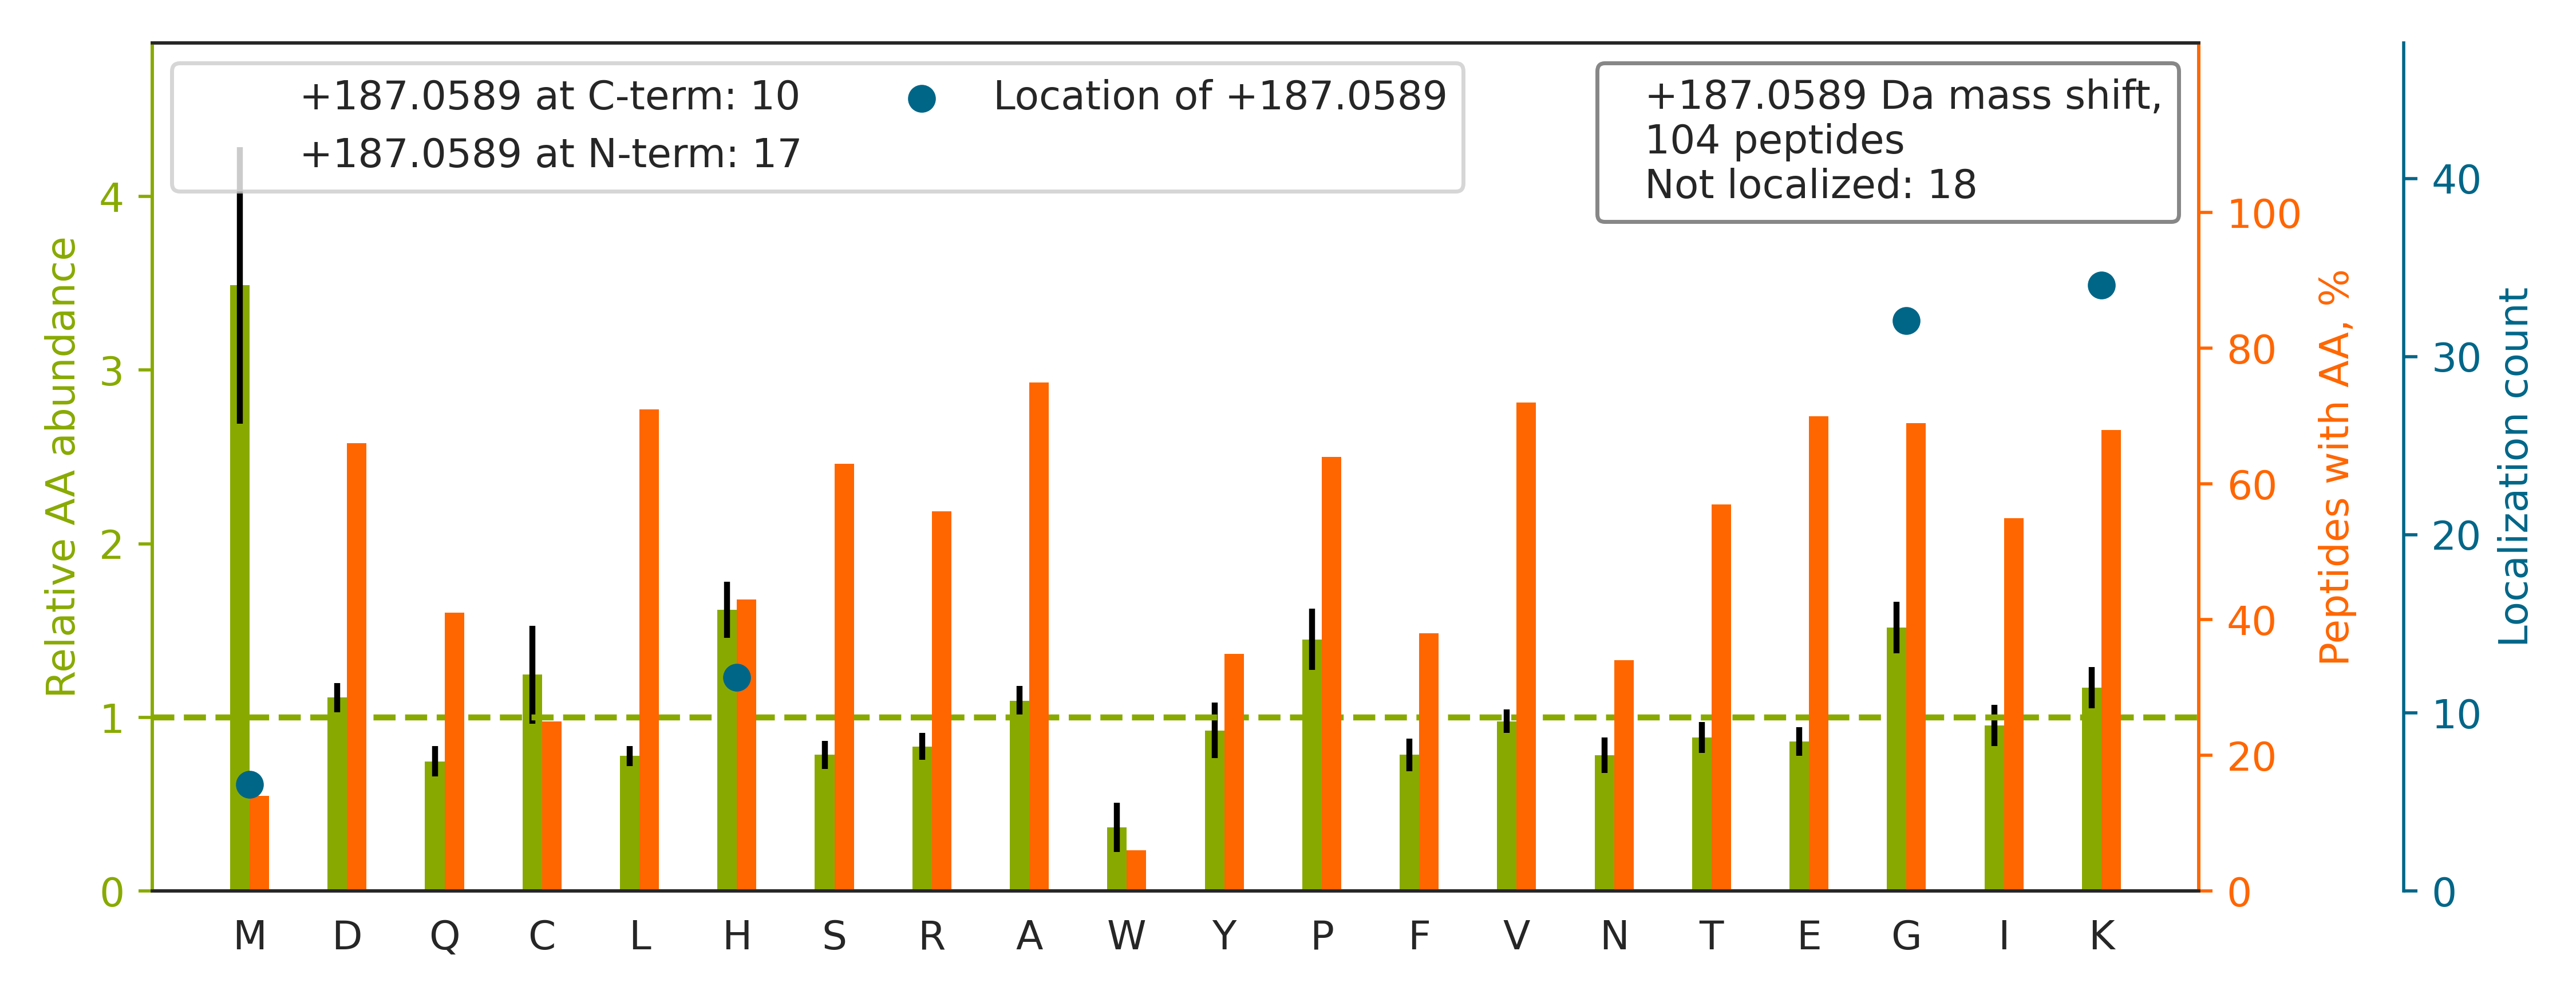

Data behind this chart, as committed beside it:
top isoform	localization score	spectrum
R.IK[+187]GTQCEDIDECEVFPGVCK.N	0.01863	58CPTAC_COprospective_W_VU_20160318_11CO…
K.LSLEG[+187]DHSTPPSAYGSVK.A	0.7752	02CPTAC_COprospective_W_VU_20150624_01CO…
K.K[+187]IENCNYAVELGK.N	0.9492	43CPTAC_COprospective_W_VU_20151130_01CO…
R.K[+187]PVDEYKDCHLAQVPSHTVVAR.S	0.4919	43CPTAC_COprospective_W_VU_20151130_01CO…
K.VG[+187]SSGDIALHINPR.M	0.7805	10CPTAC_COprospective_W_VU_20151002_05CO…
R.H[+187]SEAFEALQQK.S	0.8817	49CPTAC_COprospective_W_VU_20151222_11CO…
K.TH[+187]TCPPCPAPELLGGPSVFLFPPKPK.D	1	73CPTAC_COprospective_W_VU_20160422_11CO…
R.TGDFQLH[+187]TNVNDGTEFGGSIYQK.V	0.9778	76CPTAC_COprospective_W_VU_20160502_11CO…
K.SLQGDKLEVSLK[+187].N	0.9866	29CPTAC_COprospective_W_VU_20150810_11CO…
R.QLINALQINNTAVG[+187]HALVLPAGR.D	0.894	89CPTAC_COprospective_W_VU_20160707_11CO…
K.SCDTPPPCPRCPAPELLG[+187]GPSVFLFPPKPK.D	0.9033	73CPTAC_COprospective_W_VU_20160422_11CO…
R.RPLRPQVVTDDDGQAPEAK[+187].D	0.9965	43CPTAC_COprospective_W_VU_20151130_01CO…
R.YTCH[+187]VQHEGLPKPLTLR.W	0.8727	45CPTAC_COprospective_W_VU_20151202_05CO…
R.KESYSIYVYK[+187].V	0.9106	41CPTAC_COprospective_W_VU_20151124_21CO…
K.SK[+187]ITVTSEVPFSK.R	1	49CPTAC_COprospective_W_VU_20151222_11CO…
K.TK[+187]PYIQVDIGGGQTK.T	1	43CPTAC_COprospective_W_VU_20151130_01CO…
R.KPTDG[+187]ASSSNCVTDISHLVR.K	0.8765	43CPTAC_COprospective_W_VU_20151130_01CO…
R.RLNDFASTVR.I		43CPTAC_COprospective_W_VU_20151130_01CO…
K.TG[+187]VAVNKPAEFTVDAK.H	0.9559	36CPTAC_COprospective_W_VU_20150824_11CO…
R.ADTQTYQPYNK[+187]DWIK.E	0.9992	02CPTAC_COprospective_W_VU_20150624_01CO…
K.K[+187]LEAQVQELQSK.C	0.9985	50CPTAC_COprospective_W_VU_20151222_05CO…
R.GPPGPM[+187]GPPGLAGPPGESGR.E	0.6753	34CPTAC_COprospective_W_VU_20150824_11CO…
K.M[+187]AATFIGNSTAIQELFKR.I	1	39CPTAC_COprospective_W_VU_20150909_09CO…
K.ITDSAGHILYSK.E		43CPTAC_COprospective_W_VU_20151130_01CO…
R.ALEEALEAK[+187]EELER.T	1.0	54CPTAC_COprospective_W_VU_20160226_01CO…
K.ILNDDTALK[+187]EYK.I	1.0	43CPTAC_COprospective_W_VU_20151130_01CO…
R.AKIDDPTDSK[+187]PEDWDKPEHIPDPDAK.K	0.8601	65CPTAC_COprospective_W_VU_20160322_05CO…
R.G[+187]PPGESGAAGPTGPIGSR.G	0.9258	40CPTAC_COprospective_W_VU_20150909_05CO…
K.NG[+187]VAQEPVHLDSPAIK.H	0.6614	43CPTAC_COprospective_W_VU_20151130_01CO…
K.IINEVSK[+187]PLAHHIPVEK.I	0.9882	45CPTAC_COprospective_W_VU_20151202_05CO…
K.GNRGDSIDQCALIQSIK[+187].D	0.9997	52CPTAC_COprospective_W_VU_20160223_11CO…
K.TPGAVNACH[+187]LSCSALLQDNIADAVACAK.R	0.05812	38CPTAC_COprospective_W_VU_20150904_11CO…
R.CK[+187]ELGITALHIK.L	0.9915	30CPTAC_COprospective_W_VU_20150810_20CO…
R.GGLGGGYGGASGMGGITAVTVNQSLLSPLVLEVDPNIQ…		41CPTAC_COprospective_W_VU_20151124_21CO…
R.NDEELNK[+187]LLGK.V	0.5636	37CPTAC_COprospective_W_VU_20150904_16CO…
R.TTG[+187]IVMDSGDGVTHIVPIYEGYALPHAILR.L	0.01138	80CPTAC_COprospective_W_VU_20160517_11CO…
K.QQEAALELEELK[+187]K.K	1.0	50CPTAC_COprospective_W_VU_20151222_05CO…
R.AG[+187]VLAHLEEER.D	1	43CPTAC_COprospective_W_VU_20151130_01CO…
R.TADG[+187]IVSHLK.K	0.9928	44CPTAC_COprospective_W_VU_20151202_20CO…
R.DTPG[+187]HGSGWAETPR.T	0.8943	43CPTAC_COprospective_W_VU_20151130_01CO…
-.M[+187]YSPICLTQDEFHPFIEALLPHVR.A	1	88CPTAC_COprospective_W_VU_20160705_11CO…
R.QIIVEEAK[+187]QILVGDIGDTVEDPYTSFVK.L	0.9955	51CPTAC_COprospective_W_VU_20160215_16CO…
K.SGDAAIVDMVPGKPMCVESFSDYPPLGR.F		99CPTAC_COprospective_W_VU_20160801_11CO…
R.GLTGPIGPPGPAGAPGDK[+187]GESGPSGPAGPTGA…	0.009068	68CPTAC_COprospective_W_VU_20160406_14CO…
R.K[+187]LDELYGTWR.K	0.9983	03CPTAC_COprospective_W_VU_20150624_05CO…
K.ARPFPDG[+187]LAEDIDKGEVSAR.Q	0.9999	65CPTAC_COprospective_W_VU_20160322_05CO…
R.QPCQHGATCMPAGEYEFQCLCR.D		45CPTAC_COprospective_W_VU_20151202_05CO…
K.YYQTIGNHASYYK.D		43CPTAC_COprospective_W_VU_20151130_01CO…
R.K[+187]ESYSVYVYK.V	1.0	100CPTAC_COprospective_W_VU_20160806_09C…
R.H[+187]TLADNFNPVSEER.G	1.0	49CPTAC_COprospective_W_VU_20151222_11CO…
R.RFDDAVVQSDM[+187]K.H	0.3913	43CPTAC_COprospective_W_VU_20151130_01CO…
K.G[+187]TVRPANDFNPDADAK.A	0.9977	44CPTAC_COprospective_W_VU_20151202_20CO…
R.GAGMPGQHGQITQQELDTVVK.T		39CPTAC_COprospective_W_VU_20150909_09CO…
K.LLSH[+187]CLLVTLAAHLPAEFTPAVHASLDKFLAS…	0.9277	37CPTAC_COprospective_W_VU_20150904_16CO…
K.SDVVYTDWK[+187]K.D	1.0	30CPTAC_COprospective_W_VU_20150810_20CO…
K.QEYDESG[+187]PSIVHR.K	0.995	46CPTAC_COprospective_W_VU_20151209_09CO…
K.LRPVAAEVYG[+187]TER.Q	1.0	43CPTAC_COprospective_W_VU_20151130_01CO…
R.VGSSNFRGGLGGGYGGASGMGGITAVTVNQSLLSPLVL…		56CPTAC_COprospective_W_VU_20160303_01CO…
R.EPQVYTLPPSRDELTK[+187].N	1.0	49CPTAC_COprospective_W_VU_20151222_11CO…
R.TFIAIK[+187]PDGVQR.G	0.9747	02CPTAC_COprospective_W_VU_20150624_01CO…
... 44 more rows
